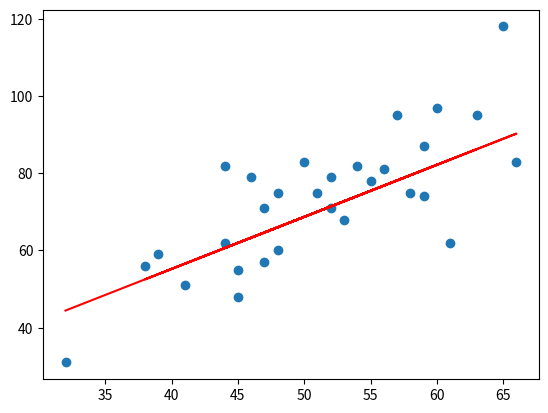

Source code (Python):
import numpy as np
import matplotlib.pyplot as plt

data = np.array([[32, 31], [53, 68], [61, 62], [47, 71], [59, 87], [55, 78], [52, 79], [39, 59], [48, 75], [52, 71],
                 [45, 55], [54, 82], [44, 62], [58, 75], [56, 81], [48, 60], [44, 82], [60, 97], [45, 48], [38, 56],
                 [66, 83], [65, 118], [47, 57], [41, 51], [51, 75], [59, 74], [57, 95], [63, 95], [46, 79],
                 [50, 83]])

x = data[:, 0]
y = data[:, 1]


# 定义损失函数J(θ)
def cost(theta0, theta1, data):
    total_cost = 0
    M = len(data)
    for i in range(M):
        x = data[i, 0]
        y = data[i, 1]
        total_cost += (y - theta0 * x - theta1) ** 2
    return total_cost / (2 * M)


# 定义模型的超参数
alpha = 0.0001
ini_theta0 = 0
ini_theta1 = 0
num_iter = 10   # 迭代次数


# 定义梯度下降算法
def grad_desc(data, ini_theta0, ini_theta1, alpha, num_iter):
    theta0 = ini_theta0
    theta1 = ini_theta1
    # 定义一个list保存所有的损失函数值，用来显示下降的过程
    cost_list = []
    for i in range(num_iter):
        cost_list.append(cost(theta0, theta1, data))
        theta0, theta1 = step_grad_desc(theta0, theta1, alpha, data)
    return [theta0, theta1, cost_list]


def step_grad_desc(cur_theta0, cur_theta1, alpha, data):
    sum_grad_theta0 = 0
    sum_grad_theta1 = 0
    M = len(data)

    # 对每个点都代入公式求和
    for i in range(M):
        x = data[i, 0]
        y = data[i, 1]
        sum_grad_theta0 += (cur_theta0 * x + cur_theta1 - y) * x
        sum_grad_theta1 += cur_theta0 * x + cur_theta1 - y

    # 求当前梯度
    grad_theta0 = sum_grad_theta0 / M
    grad_theta1 = sum_grad_theta1 / M

    # 梯度下降，更新参数
    updated_theta0 = cur_theta0 - alpha * grad_theta0
    updated_theta1 = cur_theta0 - alpha * grad_theta1

    return updated_theta0, updated_theta1


# 测试，运行梯度下降算法计算最优的theta0, theta1
theta0, theta1, cost_list = grad_desc(data, ini_theta0, ini_theta1, alpha, num_iter)
print('theta0 is:', theta0)
print('theta1 is:', theta1)
cost = cost(theta0, theta1, data)
print('cost is:', cost)

# 画出拟合曲线
plt.scatter(x, y)
predict_y = theta0 * x + theta1
plt.plot(x, predict_y, c='r')
plt.show()
